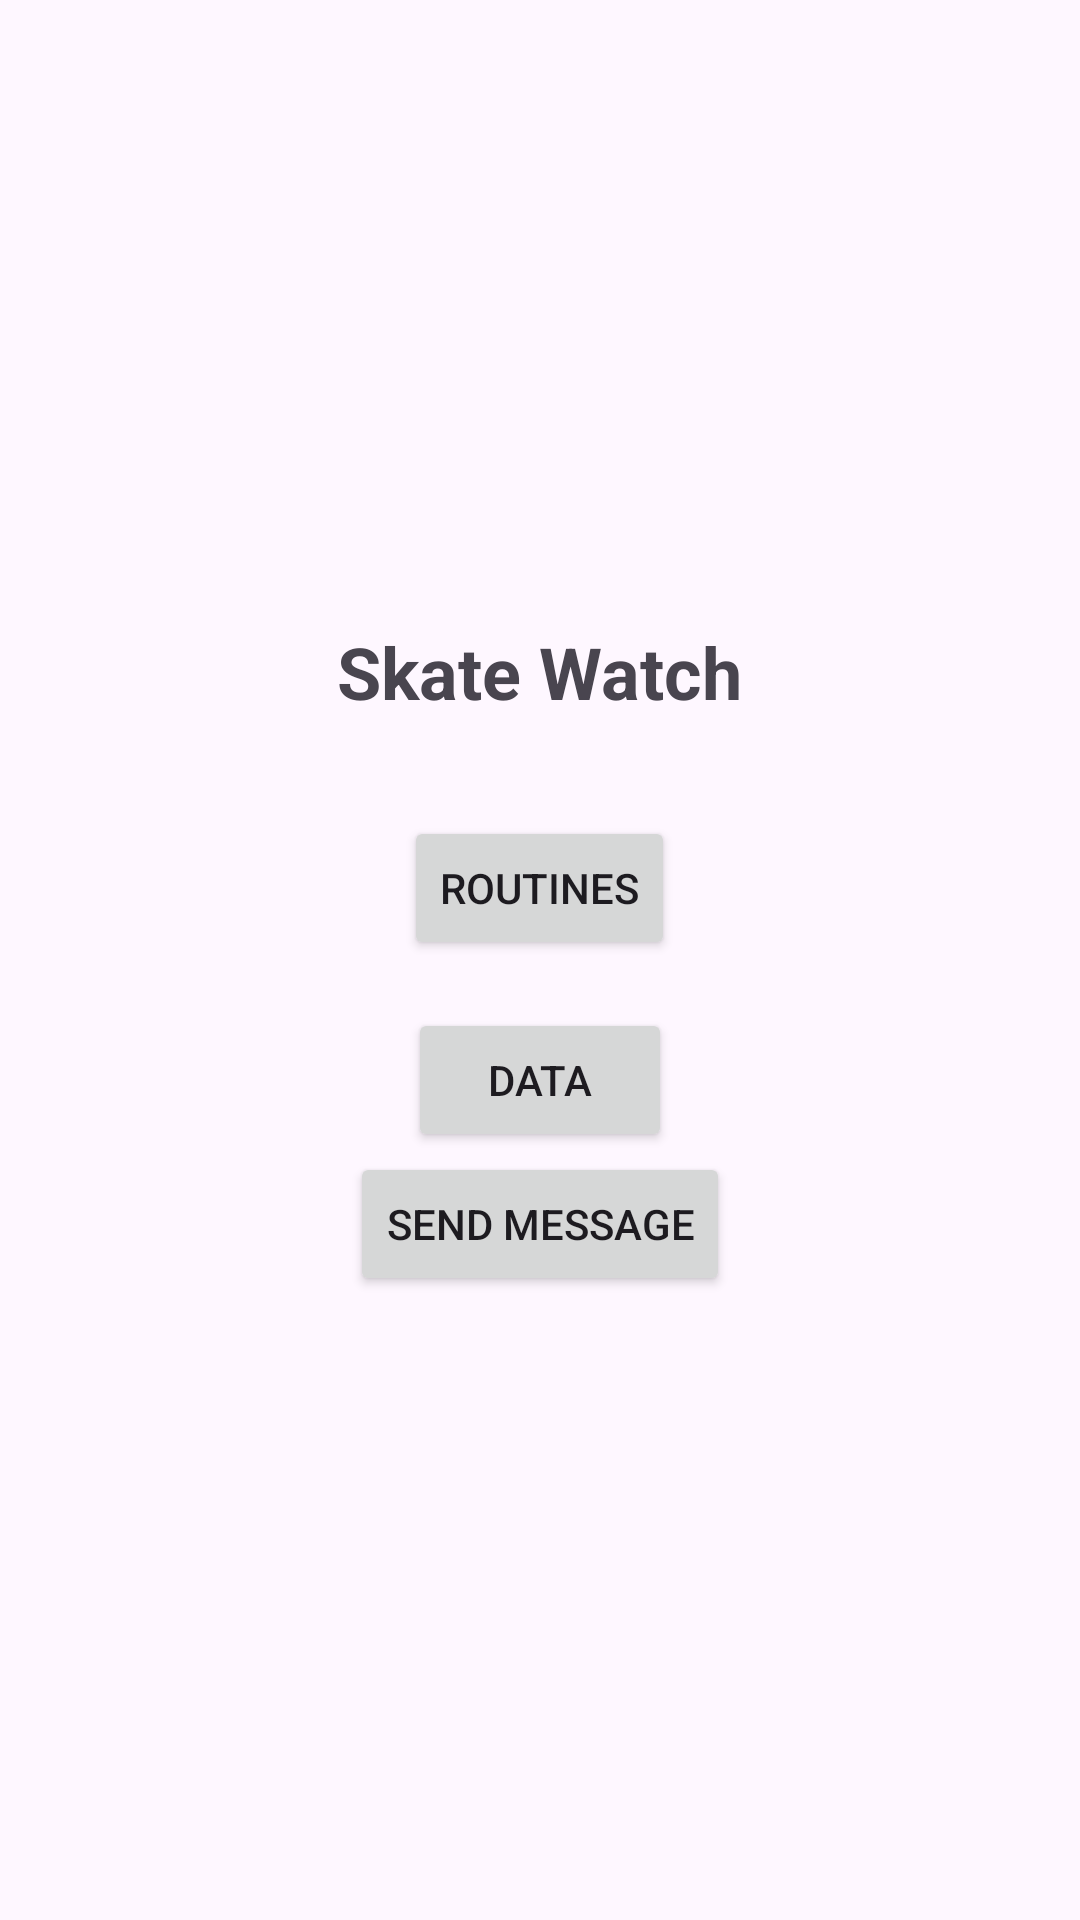

Write the Android layout XML for this screen, with the resource values it uses.
<!-- AndroidManifest.xml: application theme Theme.SkateTrack -->
<!-- res/layout/activity_main.xml -->
<?xml version="1.0" encoding="utf-8"?>
<LinearLayout xmlns:android="http://schemas.android.com/apk/res/android"
    android:layout_width="match_parent"
    android:layout_height="match_parent"
    android:orientation="vertical"
    android:gravity="center"
    android:padding="16dp">

    <TextView
        android:id="@+id/textView_title"
        android:layout_width="wrap_content"
        android:layout_height="wrap_content"
        android:text="Skate Watch"
        android:textSize="24sp"
        android:textStyle="bold"
        android:layout_marginBottom="32dp"/>

    <Button
        android:id="@+id/button_routines"
        android:layout_width="wrap_content"
        android:layout_height="wrap_content"
        android:text="Routines"
        android:layout_marginBottom="16dp"/>

    <Button
        android:id="@+id/button_data"
        android:layout_width="wrap_content"
        android:layout_height="wrap_content"
        android:text="Data"/>

    <Button
        android:id="@+id/send_message_button"
        android:layout_width="wrap_content"
        android:layout_height="wrap_content"
        android:text="Send Message"/>

</LinearLayout>
<!-- resources referenced by this layout -->
<resources>
  <style name="Theme.SkateTrack" parent="Base.Theme.SkateTrack" />
  <style name="Base.Theme.SkateTrack" parent="Theme.Material3.DayNight.NoActionBar">
          
          
      </style>
</resources>
